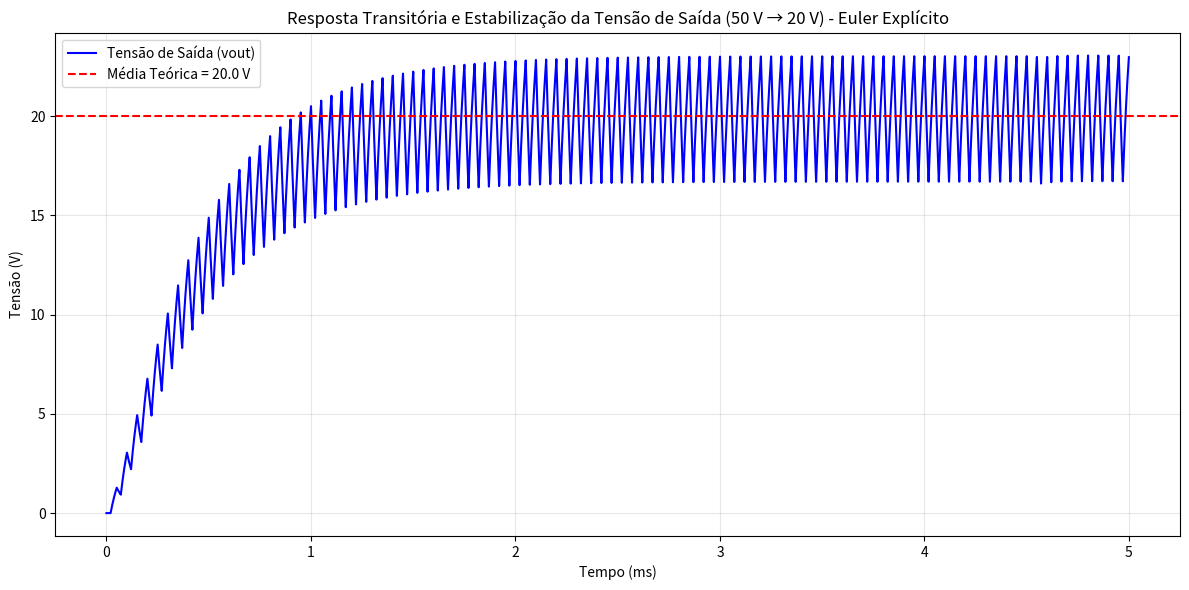

Recreate this plot in Python.
import numpy as np
import matplotlib.pyplot as plt

# Parâmetros conforme valores calculados fornecidos pelo usuário
Vin = 50.0            # Tensão de entrada (V)
L = 1.20e-3          # Indutância do indutor (H) = 1.20 mH
R = 4                # Resistência de carga (Ω) = 4 Ω
C = 15.60e-6         # Capacitância do capacitor de saída (F) = 15.60 µF
Fs = 20e3            # Frequência de chaveamento (Hz) = 20 kHz
D = 0.4              # Duty cycle (40%)
Ts = 1 / Fs          # Período de chaveamento (s)

# Valor médio de saída (esperado)
Voutmed = D * Vin     # 20 V

# Tempo de simulação: 5 ms para ver o amortecimento
t_end = 5e-3       # 5 ms
dt = Ts / 200      # subdividindo cada período em 200 passos
t = np.arange(0, t_end, dt)

# Vetores de simulação
iL = np.zeros_like(t)     # Corrente do indutor
vout = np.zeros_like(t)   # Tensão do capacitor/saída

# Condições iniciais
iL[0] = 0.0
vout[0] = 0.0

# Loop de integração (Euler explícito)
for k in range(len(t) - 1):
    t_cycle = t[k] % Ts
    
    # Determinar aberto ou fechado
    if t_cycle < D * Ts:
        # Estado ON: Chave fechada
        vL = Vin - vout[k]   # Tensão no indutor = Vin - Vout
        iC = -vout[k] / R    # Corrente no capacitor = - corrente na carga
    else:
        # Estado OFF: Chave aberta
        vL = -vout[k]        # Tensão no indutor = -Vout
        iC = iL[k] - vout[k] / R  # Corrente no capacitor = iL - iR

    # MÉTODO EULER EXPLÍCITO - Atualizar corrente do indutor
    diL_dt = vL / L  # Derivada: diL/dt = vL/L
    iL[k + 1] = iL[k] + diL_dt * dt

    # MÉTODO EULER EXPLÍCITO - Atualizar tensão do capacitor
    dvC_dt = iC / C  # Derivada: dvC/dt = iC/C
    vout[k + 1] = vout[k] + dvC_dt * dt


# Plot apenas da tensão de saída
plt.figure(figsize=(12, 6))
plt.plot(t * 1e3, vout, 'b-', linewidth=1.5, label='Tensão de Saída (vout)')
plt.axhline(Voutmed, color='red', linestyle='--', label=f'Média Teórica = {Voutmed:.1f} V')
plt.title('Resposta Transitória e Estabilização da Tensão de Saída (50 V → 20 V) - Euler Explícito')
plt.xlabel('Tempo (ms)')
plt.ylabel('Tensão (V)')
plt.grid(True, alpha=0.3)
plt.legend()
plt.tight_layout()
plt.show()